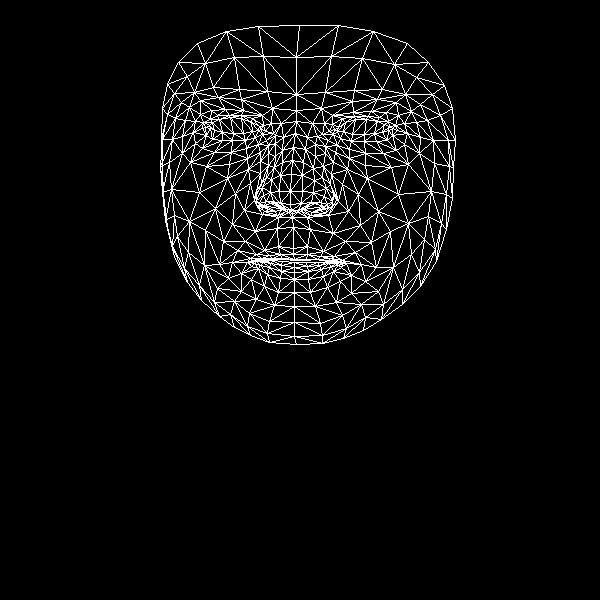

Source data for this figure (header and first rows):
, x, y
0, 293, 248
1, 290, 204
2, 292, 217
3, 282, 162
4, 290, 191
5, 291, 174
6, 295, 133
7, 210, 128
8, 296, 110
9, 296, 94
10, 299, 25
11, 293, 254
12, 294, 259
13, 294, 260
14, 294, 262
15, 294, 267
16, 294, 272
17, 294, 279
18, 294, 292
19, 291, 210
20, 282, 209
21, 167, 84
22, 245, 140
23, 232, 140
24, 222, 140
25, 206, 135
26, 255, 137
27, 229, 115
28, 241, 115
29, 217, 115
30, 210, 119
31, 195, 143
32, 249, 313
33, 205, 127
34, 162, 139
35, 182, 136
36, 235, 193
37, 278, 246
38, 282, 258
39, 264, 250
40, 256, 254
41, 272, 258
42, 263, 260
43, 241, 273
44, 280, 203
45, 279, 191
46, 189, 107
47, 260, 161
48, 256, 200
49, 255, 192
50, 199, 192
51, 280, 175
52, 218, 97
53, 200, 100
54, 178, 62
55, 272, 108
56, 252, 118
57, 232, 262
58, 174, 257
59, 264, 207
... 408 more rows
